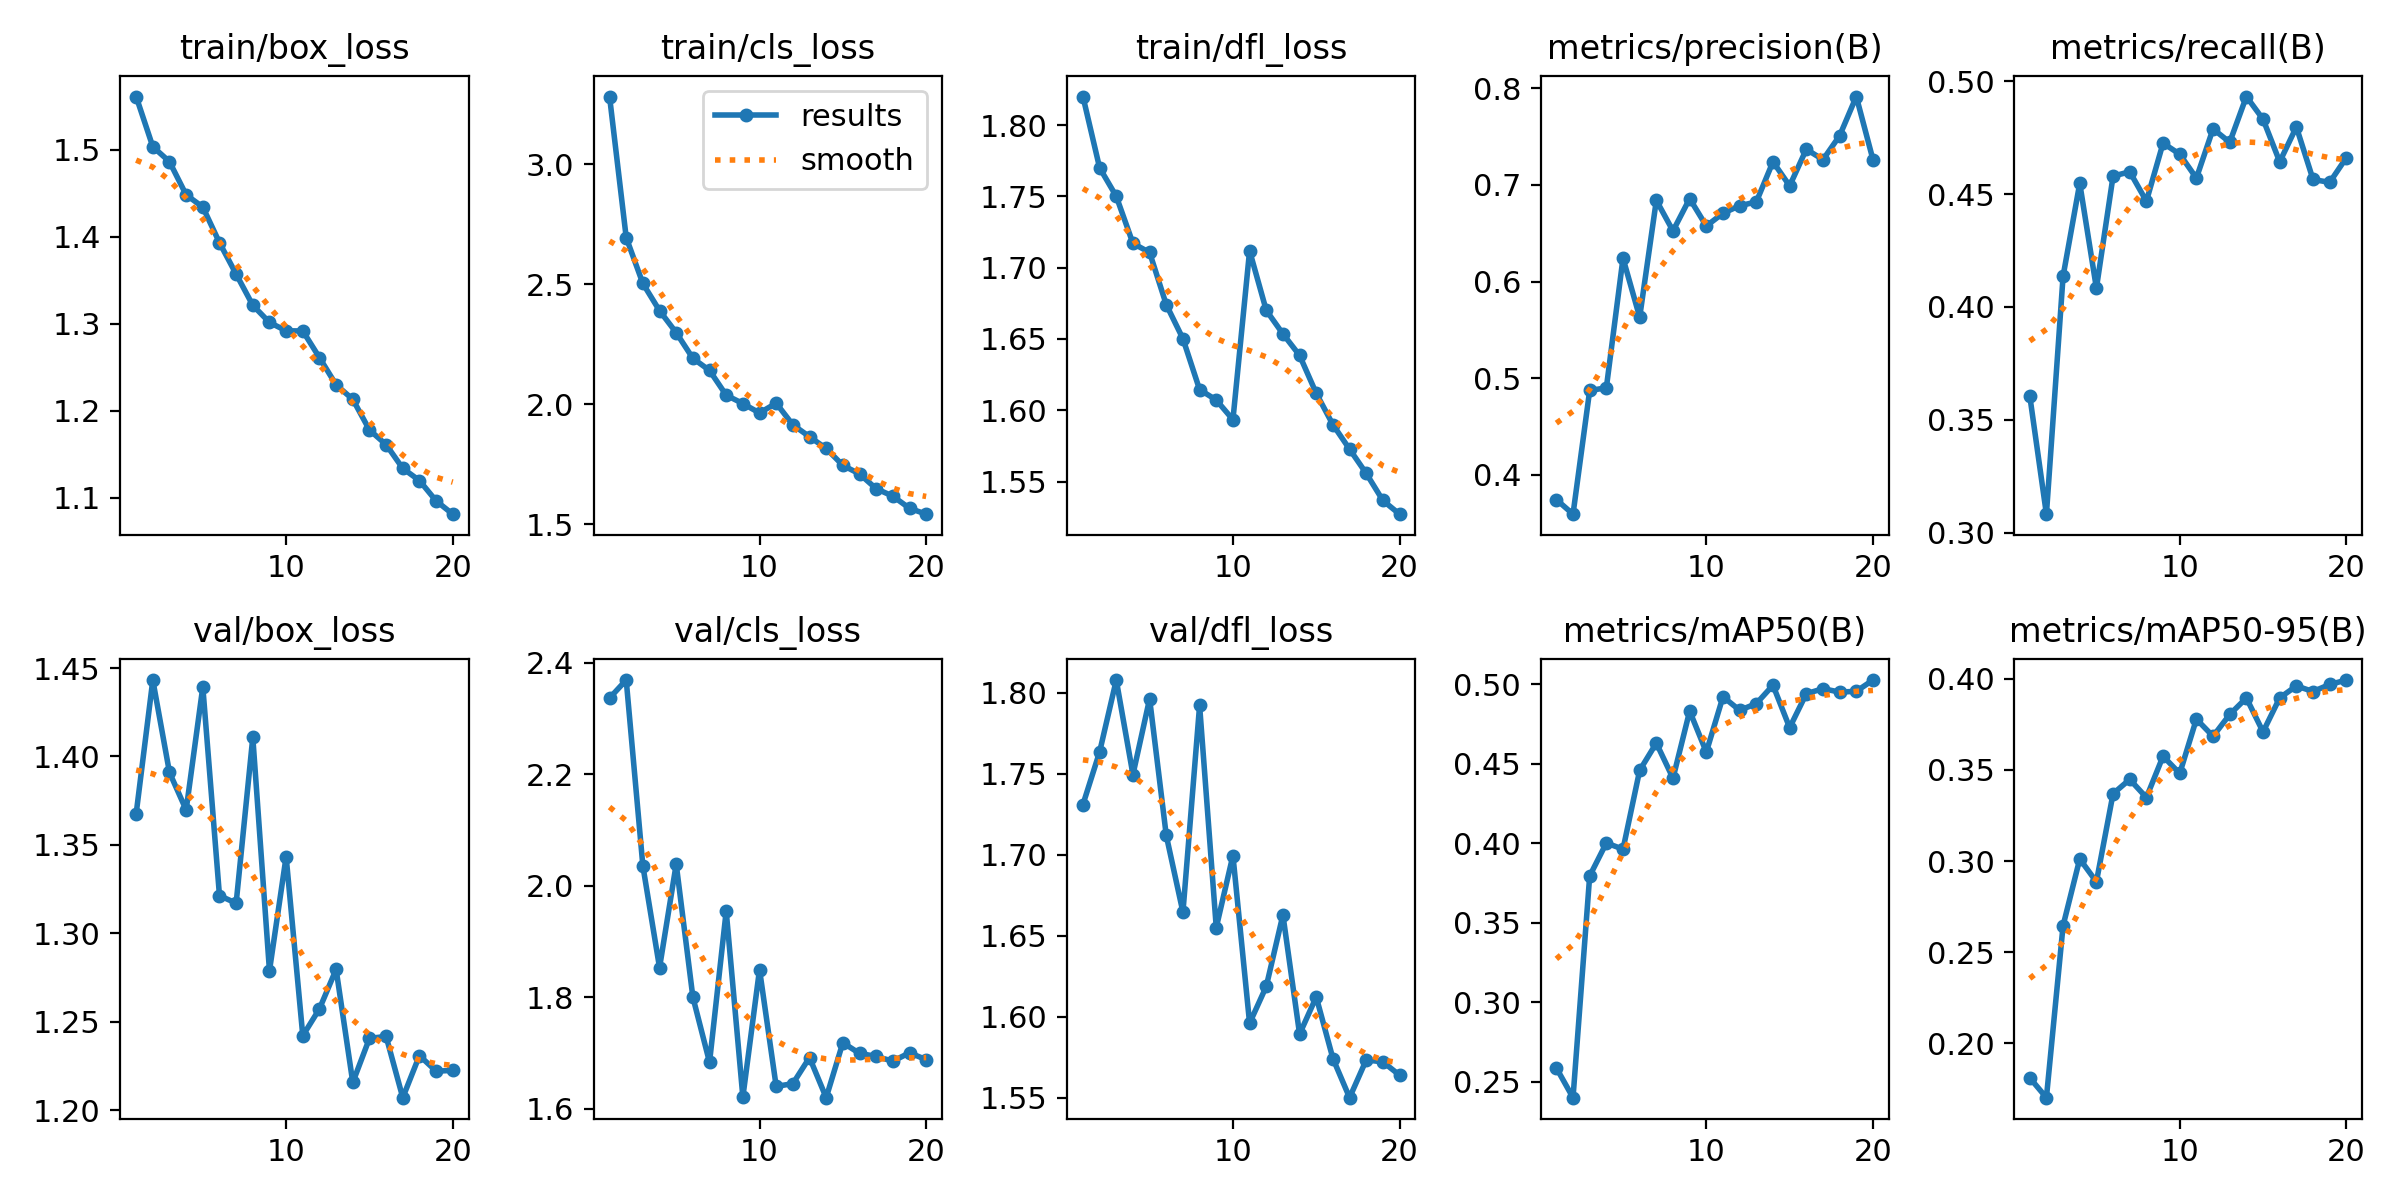

Values plotted in this chart, from the file beside it:
epoch, train/box_loss, train/cls_loss, train/dfl_loss, metrics/precision(B), metrics/recall(B), metrics/mAP50(B), metrics/mAP50-95(B), val/box_loss, val/cls_loss, val/dfl_loss, lr/pg0, lr/pg1, lr/pg2
1, 1.561, 3.282, 1.82, 0.3743, 0.3607, 0.2586, 0.1811, 1.368, 2.337, 1.731, 0.0002555, 0.0002555, 0.0002555
2, 1.503, 2.694, 1.77, 0.3591, 0.3082, 0.2399, 0.1702, 1.443, 2.369, 1.764, 0.0004865, 0.0004865, 0.0004865
3, 1.486, 2.502, 1.75, 0.4872, 0.4136, 0.3794, 0.2645, 1.391, 2.035, 1.808, 0.0006921, 0.0006921, 0.0006921
4, 1.448, 2.389, 1.717, 0.4899, 0.4548, 0.4002, 0.3011, 1.37, 1.853, 1.75, 0.0006548, 0.0006548, 0.0006548
5, 1.434, 2.298, 1.711, 0.6241, 0.4083, 0.3963, 0.2886, 1.439, 2.038, 1.796, 0.0006167, 0.0006167, 0.0006167
6, 1.393, 2.191, 1.674, 0.5631, 0.458, 0.4459, 0.3369, 1.321, 1.8, 1.712, 0.0005787, 0.0005787, 0.0005787
7, 1.357, 2.14, 1.65, 0.684, 0.4599, 0.463, 0.3448, 1.317, 1.683, 1.665, 0.0005406, 0.0005406, 0.0005406
8, 1.321, 2.037, 1.615, 0.6524, 0.4469, 0.4409, 0.3348, 1.411, 1.954, 1.792, 0.0005025, 0.0005025, 0.0005025
9, 1.302, 2.002, 1.607, 0.6858, 0.4726, 0.4832, 0.3575, 1.279, 1.621, 1.655, 0.0004645, 0.0004645, 0.0004645
10, 1.292, 1.963, 1.593, 0.6575, 0.4677, 0.4574, 0.348, 1.343, 1.849, 1.7, 0.0004264, 0.0004264, 0.0004264
11, 1.292, 2.004, 1.712, 0.6707, 0.4571, 0.4922, 0.3778, 1.242, 1.64, 1.596, 0.0003883, 0.0003883, 0.0003883
12, 1.261, 1.913, 1.67, 0.6784, 0.4789, 0.4837, 0.3684, 1.257, 1.645, 1.619, 0.0003503, 0.0003503, 0.0003503
13, 1.23, 1.864, 1.654, 0.6824, 0.473, 0.4879, 0.3803, 1.28, 1.692, 1.663, 0.0003122, 0.0003122, 0.0003122
14, 1.213, 1.815, 1.639, 0.724, 0.4933, 0.4994, 0.3894, 1.216, 1.619, 1.589, 0.0002742, 0.0002742, 0.0002742
15, 1.178, 1.744, 1.612, 0.699, 0.4832, 0.4727, 0.3708, 1.241, 1.718, 1.612, 0.0002361, 0.0002361, 0.0002361
16, 1.161, 1.709, 1.59, 0.7369, 0.4643, 0.4941, 0.3895, 1.242, 1.699, 1.574, 0.000198, 0.000198, 0.000198
17, 1.134, 1.647, 1.573, 0.7262, 0.4798, 0.4973, 0.396, 1.207, 1.694, 1.55, 0.00016, 0.00016, 0.00016
18, 1.12, 1.616, 1.556, 0.7509, 0.4565, 0.4951, 0.3929, 1.231, 1.685, 1.573, 0.0001219, 0.0001219, 0.0001219
19, 1.097, 1.566, 1.537, 0.7915, 0.4552, 0.4956, 0.3968, 1.222, 1.7, 1.572, 8.3821e-05, 8.3821e-05, 8.3821e-05
20, 1.081, 1.541, 1.527, 0.7262, 0.4662, 0.5027, 0.3992, 1.223, 1.688, 1.564, 4.5756e-05, 4.5756e-05, 4.5756e-05
